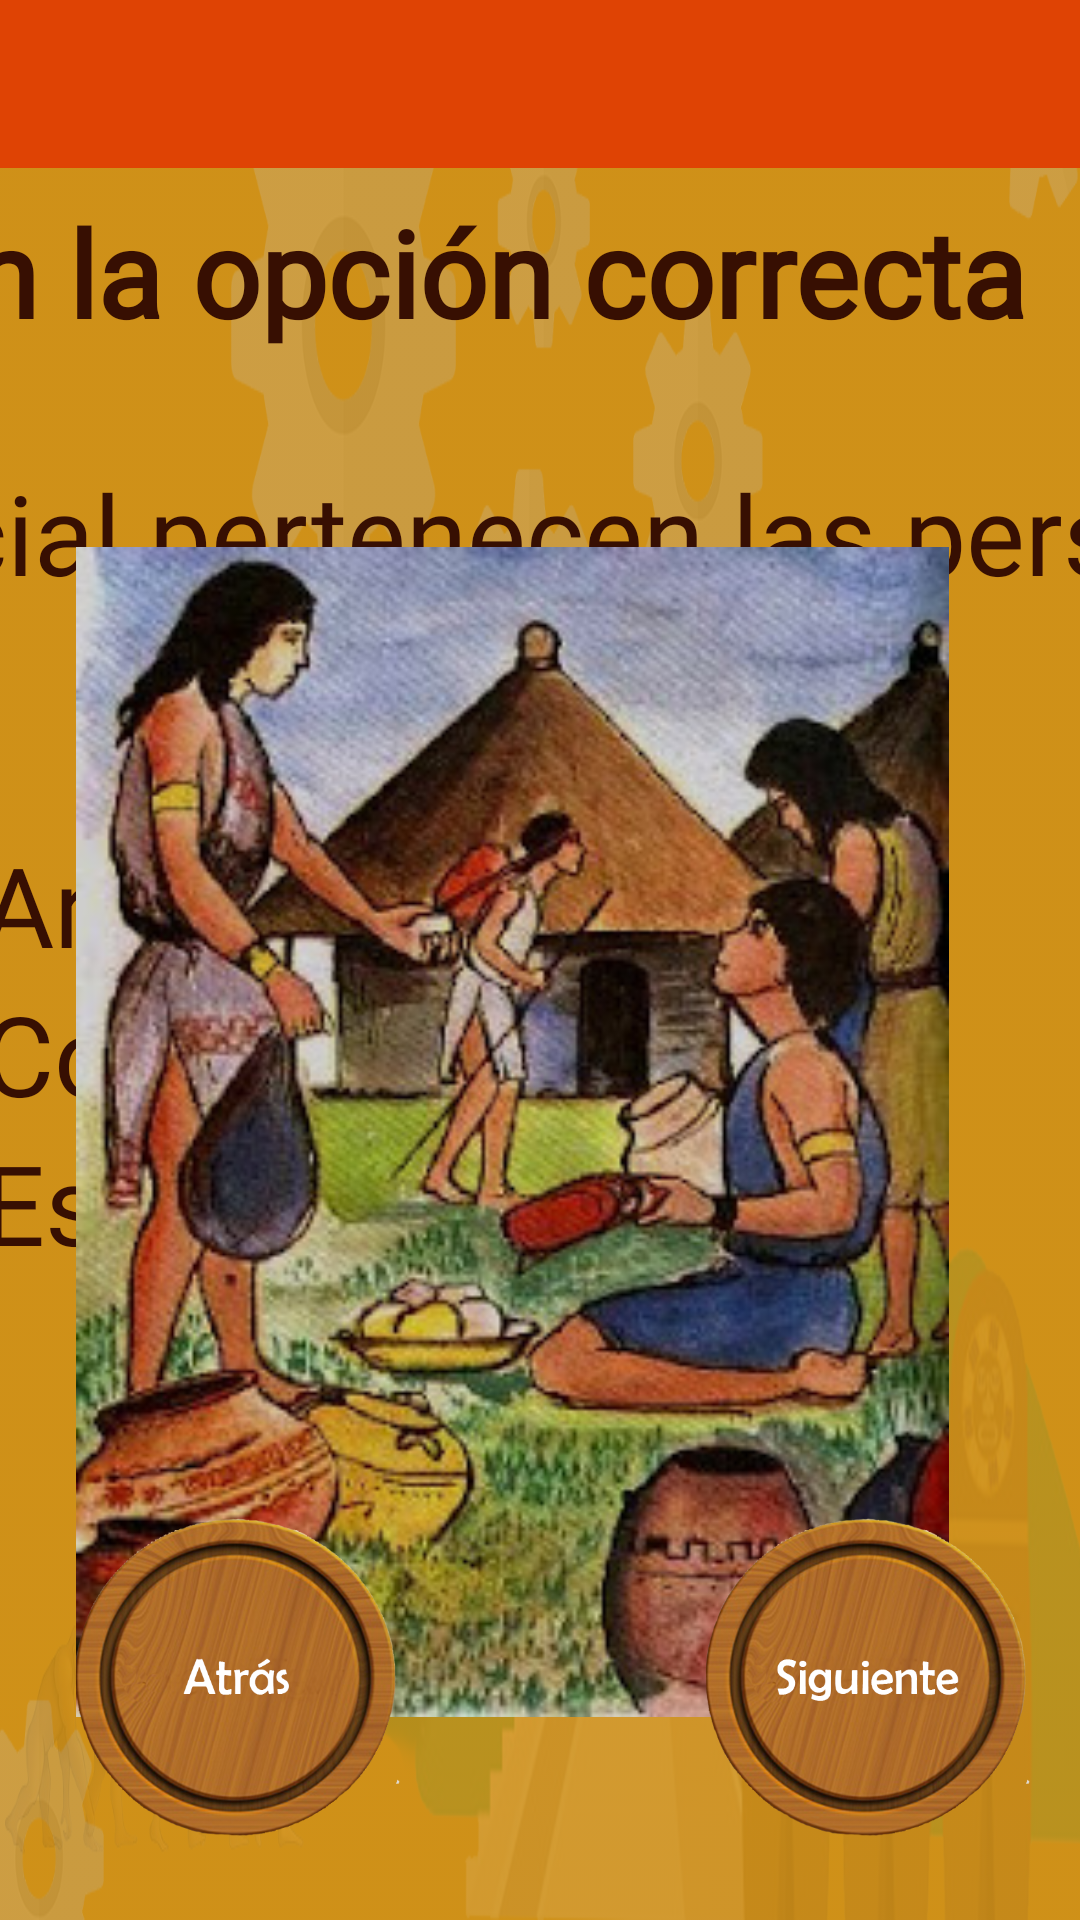

Produce the Android XML layout that renders to this screen, including the resource entries it uses.
<!-- AndroidManifest.xml: application theme AppTheme -->
<!-- res/layout/activity_organizacion4.xml -->
<?xml version="1.0" encoding="utf-8"?>
<androidx.constraintlayout.widget.ConstraintLayout xmlns:android="http://schemas.android.com/apk/res/android"
    xmlns:app="http://schemas.android.com/apk/res-auto"
    xmlns:tools="http://schemas.android.com/tools"
    android:layout_width="match_parent"
    android:layout_height="match_parent"
    android:background="@drawable/fondo"
    tools:context=".Organizacion4">

    <include
        layout="@layout/action_bar_toolbar"
        ></include>

    <TextView
        android:id="@+id/txt1"
        android:layout_width="650dp"
        android:layout_height="88dp"
        android:fontFamily="@font/arima_madurai_black"
        android:text="Haz clic en la opción correcta"
        android:textColor="#370F02"
        android:textSize="40dp"
        android:textStyle="bold"
        app:layout_constraintBottom_toBottomOf="parent"
        app:layout_constraintEnd_toEndOf="parent"
        app:layout_constraintHorizontal_bias="0.63"
        app:layout_constraintStart_toStartOf="parent"
        app:layout_constraintTop_toTopOf="parent"
        app:layout_constraintVertical_bias="0.116" />

    <TextView
        android:id="@+id/txt2"
        android:layout_width="809dp"
        android:layout_height="101dp"
        android:fontFamily="@font/squadgoalsootf"
        android:gravity="center_horizontal"
        android:text="¿A qué clase social pertenecen las personas de la imagen?"
        android:textAlignment="center"
        android:textColor="#370F02"
        android:textSize="37dp"
        app:layout_constraintBottom_toBottomOf="parent"
        app:layout_constraintEnd_toEndOf="parent"
        app:layout_constraintHorizontal_bias="0.647"
        app:layout_constraintStart_toStartOf="parent"
        app:layout_constraintTop_toTopOf="parent"
        app:layout_constraintVertical_bias="0.283" />

    <RadioGroup
        android:id="@+id/rg9"
        android:layout_width="406dp"
        android:layout_height="226dp"
        app:layout_constraintBottom_toBottomOf="parent"
        app:layout_constraintEnd_toEndOf="parent"
        app:layout_constraintHorizontal_bias="0.837"
        app:layout_constraintStart_toStartOf="parent"
        app:layout_constraintTop_toTopOf="parent"
        app:layout_constraintVertical_bias="0.668">

        <RadioButton
            android:id="@+id/resp1"
            android:layout_width="match_parent"
            android:layout_height="wrap_content"
            android:fontFamily="@font/squadgoalsootf"
            android:text="Artesanos"
            android:textColor="#370F02"
            android:textSize="37dp" />

        <RadioButton
            android:id="@+id/resp2"
            android:layout_width="match_parent"
            android:layout_height="wrap_content"
            android:fontFamily="@font/squadgoalsootf"
            android:text="Comerciantes"
            android:textColor="#370F02"
            android:textSize="37dp" />

        <RadioButton
            android:id="@+id/resp3"
            android:layout_width="match_parent"
            android:layout_height="wrap_content"
            android:fontFamily="@font/squadgoalsootf"
            android:text="Esclavos"
            android:textColor="#370F02"
            android:textSize="37dp" />
    </RadioGroup>

    <Button
        android:id="@+id/btn25"
        android:layout_width="110dp"
        android:layout_height="110dp"
        android:background="@drawable/btnatr"
        android:onClick="ant"
        android:text=""
        app:layout_constraintBottom_toBottomOf="parent"
        app:layout_constraintEnd_toEndOf="parent"
        app:layout_constraintHorizontal_bias="0.093"
        app:layout_constraintStart_toStartOf="parent"
        app:layout_constraintTop_toTopOf="parent"
        app:layout_constraintVertical_bias="0.95" />

    <Button
        android:id="@+id/btn26"
        android:layout_width="110dp"
        android:layout_height="110dp"
        android:background="@drawable/btnsig"
        android:onClick="sig"
        android:text=""
        app:layout_constraintBottom_toBottomOf="parent"
        app:layout_constraintEnd_toEndOf="parent"
        app:layout_constraintHorizontal_bias="0.933"
        app:layout_constraintStart_toStartOf="parent"
        app:layout_constraintTop_toTopOf="parent"
        app:layout_constraintVertical_bias="0.95" />

    <ImageView
        android:id="@+id/imageView6"
        android:layout_width="305dp"
        android:layout_height="390dp"
        app:layout_constraintBottom_toBottomOf="parent"
        app:layout_constraintEnd_toEndOf="parent"
        app:layout_constraintHorizontal_bias="0.335"
        app:layout_constraintStart_toStartOf="parent"
        app:layout_constraintTop_toTopOf="parent"
        app:layout_constraintVertical_bias="0.729"
        app:srcCompat="@drawable/comerciantes" />

</androidx.constraintlayout.widget.ConstraintLayout>
<!-- res/layout/action_bar_toolbar.xml (included above) -->
<?xml version="1.0" encoding="utf-8"?>
<com.google.android.material.appbar.AppBarLayout xmlns:android="http://schemas.android.com/apk/res/android"
    android:layout_width="match_parent"
    android:layout_height="wrap_content"
    xmlns:app="http://schemas.android.com/apk/res-auto">

    <androidx.appcompat.widget.Toolbar
        android:id="@+id/toolbar"
        android:layout_width="match_parent"
        android:layout_height="wrap_content"
        android:background="@color/colorPrimaryDark"
        app:theme = "@style/ToolbarTheme"
        >

    </androidx.appcompat.widget.Toolbar>

</com.google.android.material.appbar.AppBarLayout>
<!-- resources referenced by this layout -->
<resources>
  <color name="colorPrimaryDark">#DF4304</color>
  <!-- drawable btnatr: png bitmap (drawable, 977218 bytes) -->
  <!-- drawable btnsig: png bitmap (drawable, 968833 bytes) -->
  <!-- drawable comerciantes: jpg bitmap (drawable, 46069 bytes) -->
  <!-- drawable fondo: png bitmap (drawable, 835901 bytes) -->
  <style name="ToolbarTheme" parent="ThemeOverlay.AppCompat.ActionBar">
          <item name="colorControlNormal">@color/white</item>
          <item name="titleTextColor">@color/white</item>
      </style>
  <style name="AppTheme" parent="Theme.AppCompat.Light.NoActionBar">
          
          <item name="colorPrimary">@color/orange</item>
          <item name="colorPrimaryDark">@color/orange</item>
          <item name="colorAccent">@color/colorAccent</item>
      </style>
  <color name="white">#FBFAF9</color>
  <color name="orange">#FF5722</color>
  <color name="colorAccent">#03DAC5</color>
</resources>
